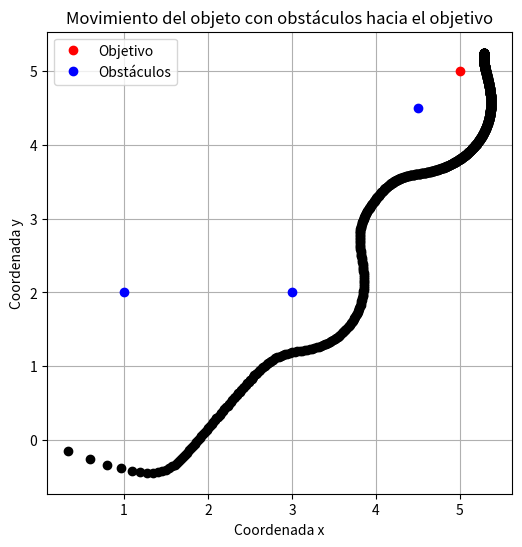

The matplotlib source for this figure:
import numpy as np
import matplotlib.pyplot as plt

rep = 0.1
att = 0.2

def attractive_force(position, target, strength=att):
    delta = target - position
    force_magnitude = strength * np.linalg.norm(delta)
    force_direction = delta / np.linalg.norm(delta)
    force = force_magnitude * force_direction
    return force

def repulsive_force(position, obstacle, strength=rep):
    delta = obstacle - position
    distance_sq = np.sum(delta**2)
    force_magnitude = strength / distance_sq
    force_direction = -delta / np.linalg.norm(delta)
    force = force_magnitude * force_direction
    return force

def total_force(position, target, obstacles, attractive_strength=att, repulsive_strength=rep):
    force = attractive_force(position, target, attractive_strength)
    for obstacle in obstacles:
        force += repulsive_force(position, obstacle, repulsive_strength)
    return force

def update_position(position, theta, target, obstacles, learning_rate=0.03, attractive_strength=att, repulsive_strength=rep, d=1.0, h=1.0):

    force = total_force(position, target, obstacles, attractive_strength, repulsive_strength)
    
    v_x = force[0]
    v_y = force[1]

    v = v_x*np.cos(theta) + v_y*np.sin(theta)
    omega = (1/d) * (-v_x*np.sin(theta) + v_y*np.cos(theta))

    # print(v*np.cos (theta))

    # position += learning_rate * force
    position[0] += learning_rate * v*np.cos(theta) - omega*h*np.sin(theta)
    position[1] += learning_rate * v*np.sin(theta) + omega*h*np.cos(theta)
    theta += learning_rate*omega

    return np.array(position), theta

# Coordenadas iniciales del objeto, el objetivo y los obstáculos
start_position = np.array([0.0, 0.0])
theta = np.pi/3
target_position = np.array([5.0, 5.0])
obstacle_positions = [np.array([3.0, 2.0]), np.array([4.5, 4.5]), np.array([1.0, 2.0])]
# obstacle_positions = [np.array([1.0, 2.0])]

# Número de iteraciones para actualizar la posición del objeto
num_iterations = 800

# Lista para almacenar las coordenadas del objeto en cada iteración
positions = [start_position]
orientations = [theta]

# Actualización iterativa de la posición del objeto
for i in range(num_iterations):
    start_position, theta = update_position(start_position, theta, target_position, obstacle_positions)
    positions.append(start_position)
    orientations.append(theta)
    # print(start_position)

positions = np.array(positions)

# print(positions)

# Visualización del movimiento del objeto con los obstáculos
plt.figure(figsize=(6, 6))
plt.plot(positions[:, 0], positions[:, 1], 'ko')
plt.plot(target_position[0], target_position[1], 'ro', label='Objetivo')
plt.plot(np.array(obstacle_positions)[:, 0], np.array(obstacle_positions)[:, 1], 'bo', label='Obstáculos')
plt.xlabel('Coordenada x')
plt.ylabel('Coordenada y')
plt.title('Movimiento del objeto con obstáculos hacia el objetivo')
plt.legend()
plt.grid(True)
plt.show()